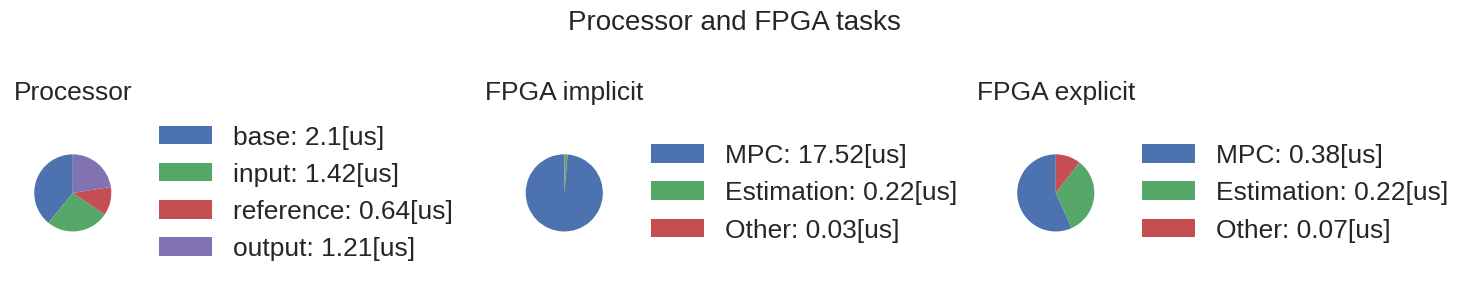

Write the Python code that produced this figure.
import matplotlib.pyplot as plt
# Use seaborn style
plt.style.use('seaborn-v0_8')
size = 17
plt.rcParams.update({
    'axes.titlesize': size,
    'axes.labelsize': size,
    'xtick.labelsize': size,
    'ytick.labelsize': size,
    'legend.fontsize': size+2,
    'font.size': size
})
# Data for each pie chart
labels_list = [['base', 'input', 'reference', 'output'],
['MPC', 'Estimation', 'Other'],
['MPC', 'Estimation', 'Other']]

values_list = [
    [2.1, 1.42, 0.64, 1.21],
    [17.52, 0.22, 0.03],
    [0.38, 0.22, 0.07]
]

# Create figure with 3 subplots
fig, axes = plt.subplots(1, 3, figsize=(15, 3))

titulos = ['Processor', 'FPGA implicit', 'FPGA explicit']
# Plot each pie chart

for i, ax in enumerate(axes):
    wedges, _ = ax.pie(values_list[i], startangle=90)  # No labels here
    ax.set_title(titulos[i], fontsize=size+2)
    ax.axis('equal')
    
    # Create legend with absolute values
    legend_labels = [f"{l}: {v}[us]" for l, v in zip(labels_list[i], values_list[i])]
    ax.legend(wedges, legend_labels, loc='center left', bbox_to_anchor=(1, 0.5))

plt.suptitle('Processor and FPGA tasks', fontsize=size+3)
plt.tight_layout()
plt.show()
plt.savefig('proc_pie.png')